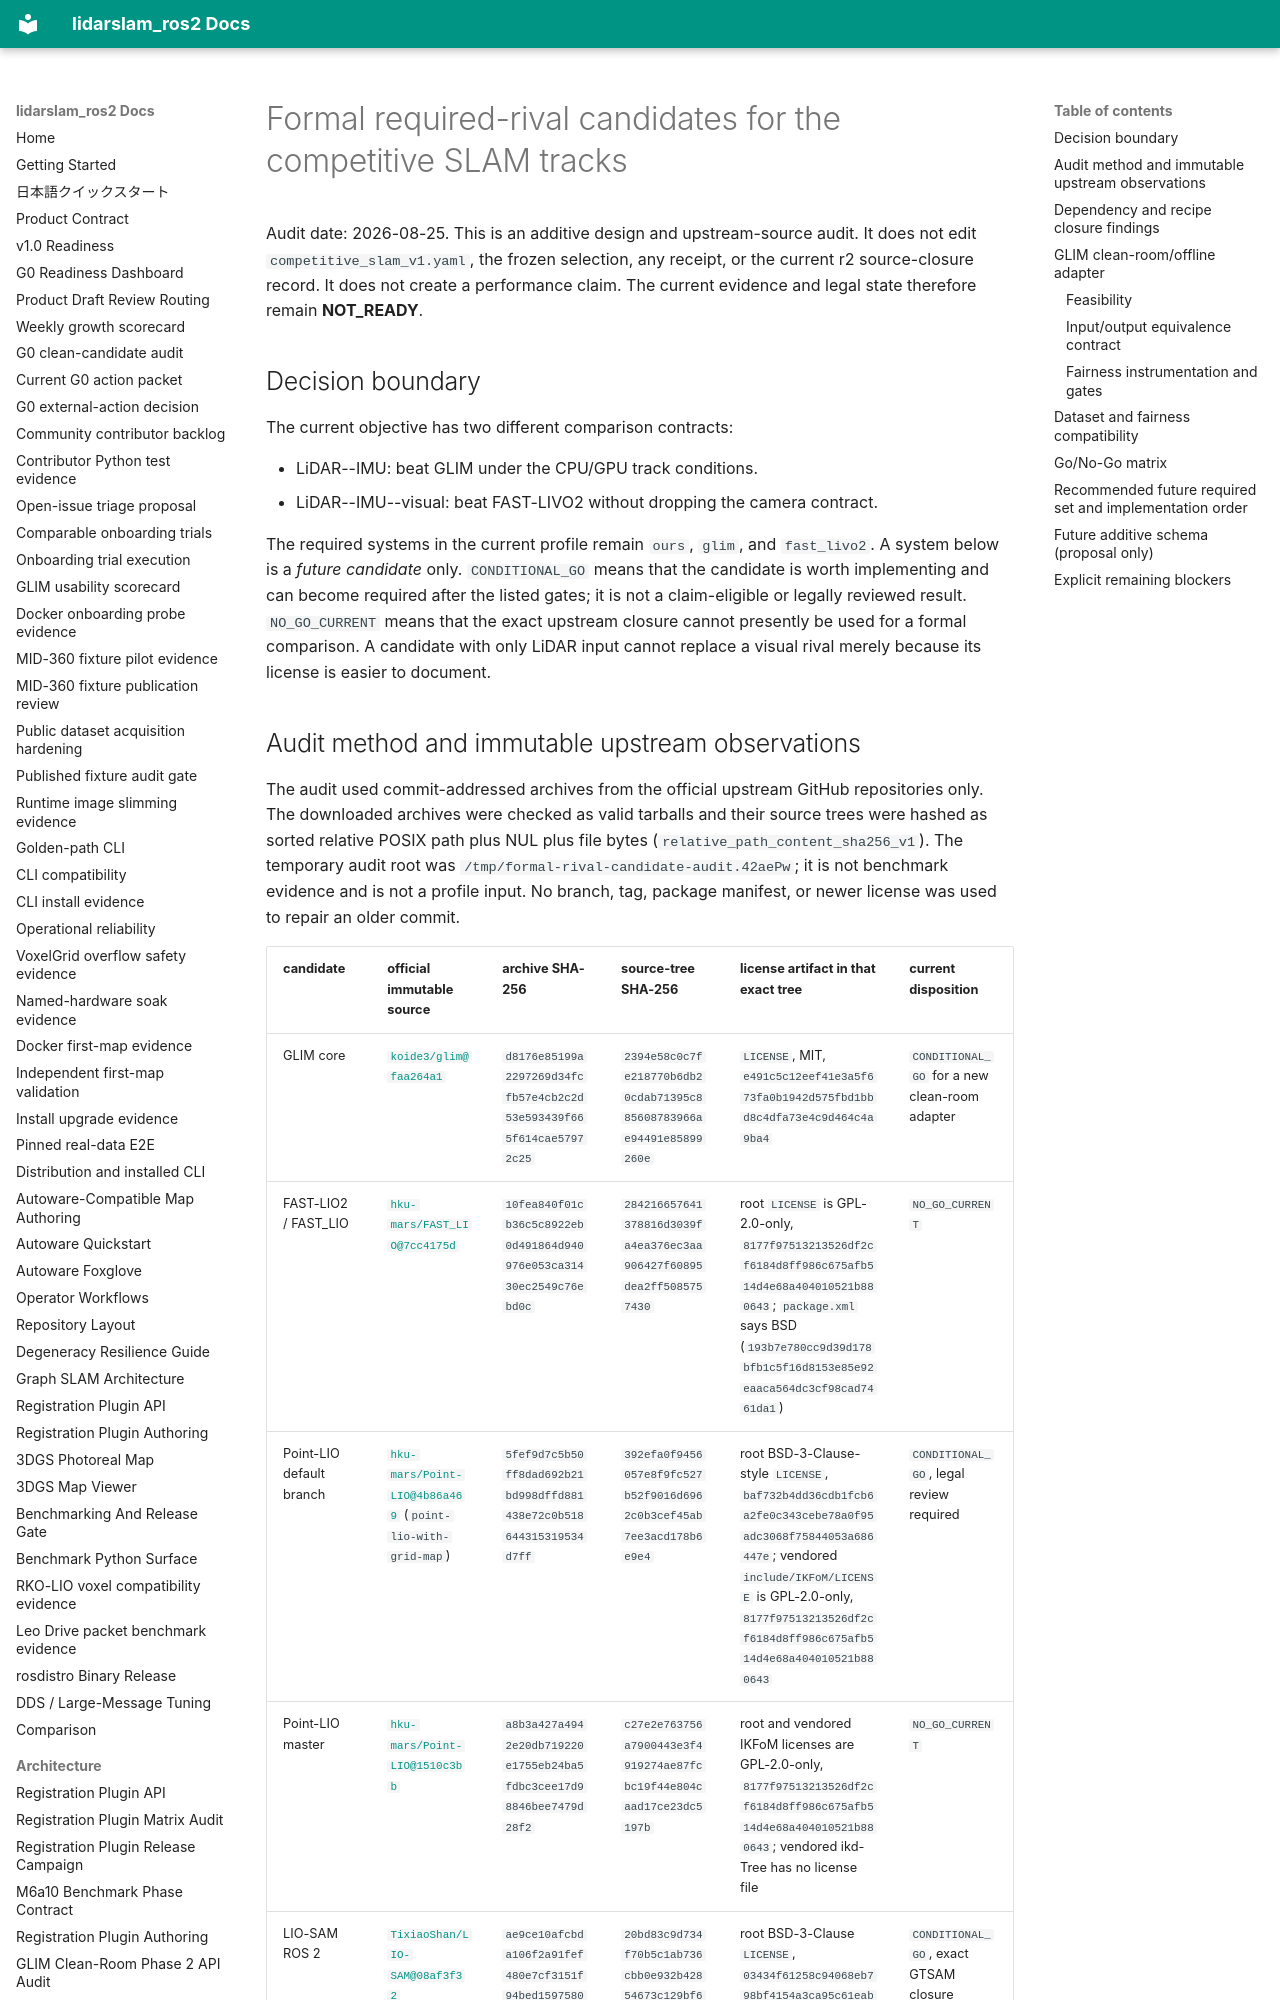

repository: rsasaki0109/lidarslam_ros2 · page: architecture/competitive-required-rival-set-candidates-2026-08.html · generator: mkdocs

# Formal required-rival candidates for the competitive SLAM tracks

Audit date: 2026-08-25.  This is an additive design and upstream-source audit.
It does not edit `competitive_slam_v1.yaml`, the frozen selection, any receipt,
or the current r2 source-closure record.  It does not create a performance
claim.  The current evidence and legal state therefore remain **NOT_READY**.

## Decision boundary

The current objective has two different comparison contracts:

* LiDAR--IMU: beat GLIM under the CPU/GPU track conditions.
* LiDAR--IMU--visual: beat FAST-LIVO2 without dropping the camera contract.

The required systems in the current profile remain `ours`, `glim`, and
`fast_livo2`.  A system below is a *future candidate* only.  `CONDITIONAL_GO`
means that the candidate is worth implementing and can become required after
the listed gates; it is not a claim-eligible or legally reviewed result.
`NO_GO_CURRENT` means that the exact upstream closure cannot presently be used
for a formal comparison.  A candidate with only LiDAR input cannot replace a
visual rival merely because its license is easier to document.
